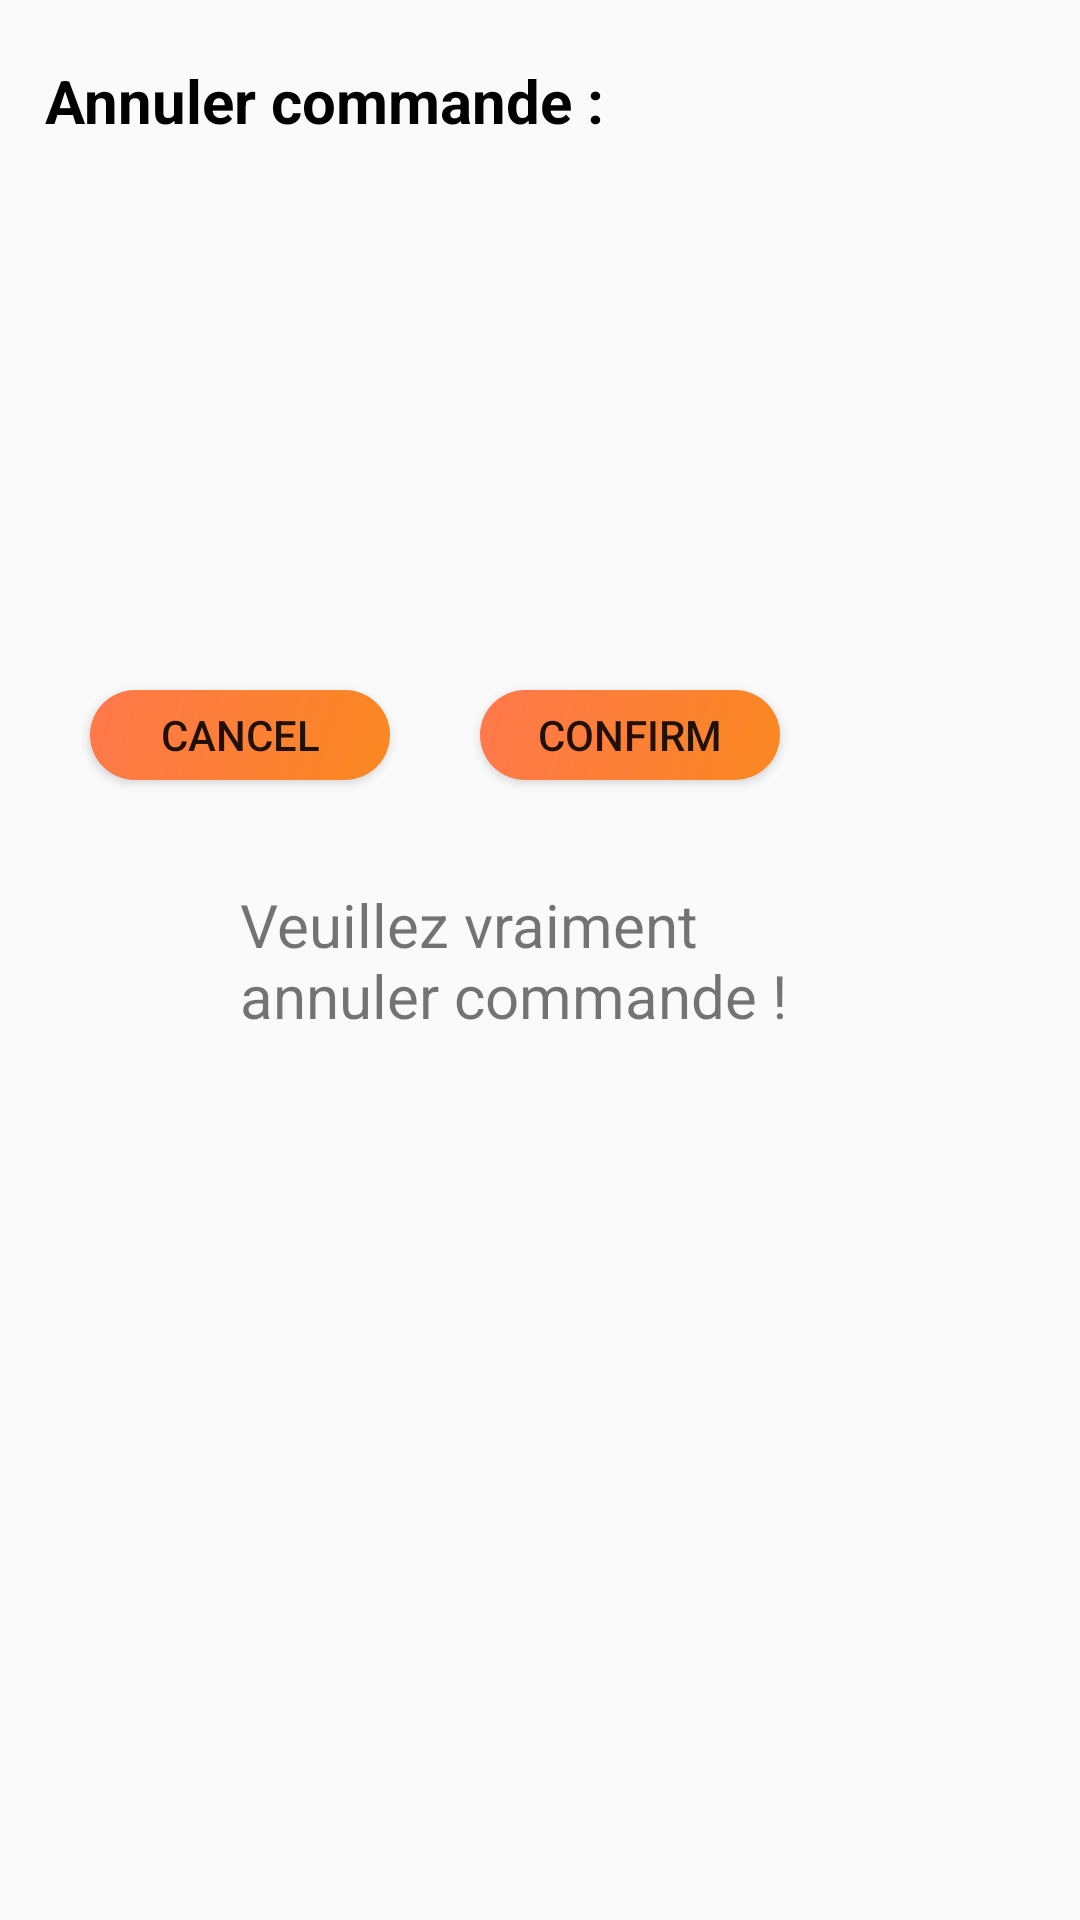

This screen was rendered from an Android layout file. Write that file and the resources it references.
<!-- AndroidManifest.xml: application theme Theme.Testing -->
<!-- res/layout/alert_annuler.xml -->
<?xml version="1.0" encoding="utf-8"?>
<RelativeLayout
    xmlns:android="http://schemas.android.com/apk/res/android"
    xmlns:tools="http://schemas.android.com/tools"
    android:layout_width="match_parent"
    android:layout_height="match_parent"
    android:padding="10dp"
   >
    <TextView
        android:id="@+id/textViewTitre"
        android:textStyle="bold"
        android:layout_width="wrap_content"
        android:layout_height="wrap_content"
        android:textSize="20dp"
        android:layout_marginStart="5dp"
        android:textColor="@color/black"
        android:layout_marginTop="10dp"
        android:text="Annuler commande :" />
    <TextView
        android:layout_marginTop="100dp"
        android:layout_centerInParent="true"
        android:layout_width="200dp"
        android:layout_height="wrap_content"

        android:text="Veuillez vraiment annuler commande !"
        android:textSize="20dp"/>

    <Button
        android:id="@+id/confirm2"
        android:layout_width="100dp"
        android:layout_height="30dp"
        android:layout_marginTop="220dp"
        android:layout_marginStart="150dp"
        android:background="@drawable/rectange_gradient"
        android:text="Confirm"

        tools:ignore="MissingConstraints" />

    <Button
        android:id="@+id/cancel2"
        android:layout_width="100dp"
        android:layout_height="30dp"
        android:layout_marginStart="20dp"
        android:background="@drawable/rectange_gradient"
        android:layout_marginTop="220dp"
        android:text="Cancel"

        tools:ignore="MissingConstraints" />

</RelativeLayout>
<!-- resources referenced by this layout -->
<resources>
  <color name="black">#FF000000</color>
  <!-- drawable rectange_gradient (drawable) -->
  <?xml version="1.0" encoding="utf-8"?>
  <shape xmlns:android="http://schemas.android.com/apk/res/android"
      android:shape="rectangle">
  
      <gradient
          android:type="linear"
          android:angle="135"
          android:startColor="#FA8820"
          android:endColor="#FF784C" />
  
      <corners
          android:radius="20dp"
          />
      <size
          android:width="120dp"
          android:height="120dp"/>
  </shape>
  <style name="Theme.Testing" parent="Theme.AppCompat.DayNight.DarkActionBar">
          
          <item name="colorPrimary">@color/purple_500</item>
  
          
          <item name="colorSecondary">@color/teal_200</item>
  
      </style>
  <color name="purple_500">#EEA734</color>
  <color name="teal_200">#FA8820</color>
</resources>
